Run: headless pygame with SDL's dummy video driver; simulated clock (each Clock.tick advances the game by its frame time, no real sleeping); random seed 0; keys injected as events and as key.get_pressed() state; mouse plan: one left click at the window centre at the start of phase 2, then a move to the lower-right quarter at the start of phase 3.
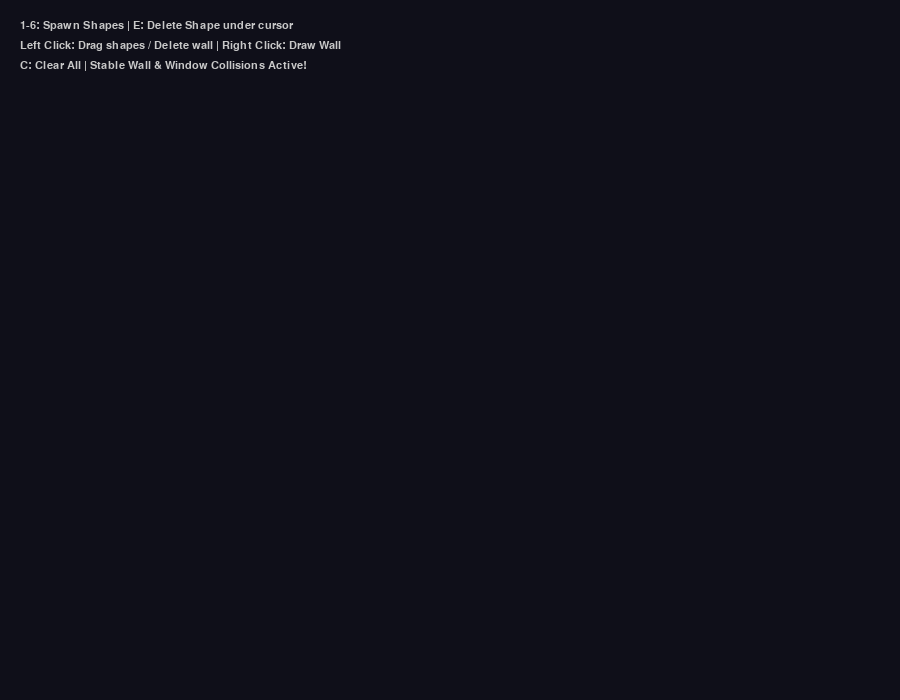
Frame 1 of 4 · flips 1–60 · no input
Frame 2 of 4 · flips 61–180 · clicked the window centre · tapped SPACE, RETURN · held RIGHT (→), D · screen unchanged from frame 1, image omitted
Frame 3 of 4 · flips 181–300 · moved the mouse to the lower-right quarter · held DOWN (↓), S · screen unchanged from frame 2, image omitted
Frame 4 of 4 · flips 301–420 · held LEFT (←), A, UP (↑), W · screen unchanged from frame 3, image omitted

The pygame program that drew these frames:

import pygame
import random
import math

# --- Configuration ---
WIDTH, HEIGHT = 900, 700
FPS = 60
GRAVITY = 0.45
FLOOR_BOUNCE = 0.8
WALL_BOUNCE = 0.35
FRICTION_SURFACE = 0.985
ANGULAR_DAMPING = 0.98
SUB_STEPS = 5  # Sub-steps per frame for smooth physics

BG_COLOR = (15, 15, 25)
WALL_COLOR = (200, 200, 220)
HOVER_COLOR = (255, 50, 50) 
COLORS = [(0, 200, 255), (255, 100, 0), (150, 255, 50), (255, 80, 150), (200, 100, 255), (255, 215, 0)]

class PhysicsObject:
    def __init__(self, x, y, size, mass, color, shape="square"):
        self.x, self.y = x, y
        self.size = size
        self.mass = mass
        self.color = color
        self.shape = shape
        self.vx, self.vy = 0, 0
        self.angle = 0
        self.va = 0 
        self.is_dragging = False

    @property
    def inertia(self):
        return 0.5 * self.mass * (self.size ** 2)

    def get_vertices(self):
        pts = []
        sides_map = {"triangle": 3, "square": 4, "pentagon": 5, "hexagon": 6, "octagon": 8, "circle": 16}
        sides = sides_map.get(self.shape, 4)
        offset = self.angle
        if self.shape == "square": offset += math.pi/4
        elif self.shape == "triangle": offset -= math.pi/2
        
        for i in range(sides):
            ang = offset + (2 * math.pi / sides) * i
            scale = 1.3 if self.shape == "triangle" else 1.0
            px = self.x + math.cos(ang) * (self.size * scale)
            py = self.y + math.sin(ang) * (self.size * scale)
            pts.append(pygame.Vector2(px, py))
        return pts

    def update_substep(self, dt_gravity):
        if self.is_dragging:
            mx, my = pygame.mouse.get_pos()
            self.vx = (mx - self.x) * 0.4
            self.vy = (my - self.y) * 0.4
            self.x, self.y = mx, my
            self.va = 0
        else:
            self.vy += dt_gravity
            self.x += self.vx / SUB_STEPS
            self.y += self.vy / SUB_STEPS
            self.angle += self.va / SUB_STEPS
            self.va *= (ANGULAR_DAMPING ** (1 / SUB_STEPS))

    def draw(self, surface):
        verts = self.get_vertices()
        pygame.draw.polygon(surface, self.color, verts)
        pygame.draw.polygon(surface, (255, 255, 255), verts, 2)

def solve_screen_bounds(obj):
    # Stable boundary clamping using object size to prevent force compounding
    if obj.x - obj.size < 0:
        obj.x = obj.size
        if obj.vx < 0: obj.vx *= -WALL_BOUNCE
    elif obj.x + obj.size > WIDTH:
        obj.x = WIDTH - obj.size
        if obj.vx > 0: obj.vx *= -WALL_BOUNCE
        
    if obj.y - obj.size < 0:
        obj.y = obj.size
        if obj.vy < 0: obj.vy *= -WALL_BOUNCE
    elif obj.y + obj.size > HEIGHT:
        obj.y = HEIGHT - obj.size
        if obj.vy > 0:
            obj.vy *= -FLOOR_BOUNCE
            obj.vx *= FRICTION_SURFACE
            obj.va += obj.vx * 0.002

def solve_collision(obj1, obj2):
    v1, v2 = obj1.get_vertices(), obj2.get_vertices()
    axes = []
    for verts in [v1, v2]:
        for i in range(len(verts)):
            p1, p2 = verts[i], verts[(i + 1) % len(verts)]
            edge = p2 - p1
            if edge.length() > 0:
                axes.append(pygame.Vector2(-edge.y, edge.x).normalize())
    
    min_overlap = float('inf')
    smallest_axis = None
    for axis in axes:
        dots1 = [v.dot(axis) for v in v1]
        dots2 = [v.dot(axis) for v in v2]
        if max(dots1) < min(dots2) or max(dots2) < min(dots1): return
        overlap = min(max(dots1), max(dots2)) - max(min(dots1), min(dots2))
        if overlap < min_overlap:
            min_overlap, smallest_axis = overlap, axis
            
    if smallest_axis:
        d = pygame.Vector2(obj1.x - obj2.x, obj1.y - obj2.y)
        if d.dot(smallest_axis) < 0: smallest_axis *= -1
        
        total_mass = obj1.mass + obj2.mass
        ratio1 = obj2.mass / total_mass
        ratio2 = obj1.mass / total_mass
        
        # Positional correction
        obj1.x += smallest_axis.x * min_overlap * ratio1
        obj1.y += smallest_axis.y * min_overlap * ratio1
        obj2.x -= smallest_axis.x * min_overlap * ratio2
        obj2.y -= smallest_axis.y * min_overlap * ratio2
        
        normal = smallest_axis
        relative_vel = pygame.Vector2(obj1.vx - obj2.vx, obj1.vy - obj2.vy)
        vel_along_normal = relative_vel.dot(normal)
        
        if vel_along_normal < 0:
            restitution = (FLOOR_BOUNCE + WALL_BOUNCE) / 2
            impulse_scalar = -(1 + restitution) * vel_along_normal / (1/obj1.mass + 1/obj2.mass)
            
            impulse = normal * impulse_scalar
            obj1.vx += (impulse.x / obj1.mass)
            obj1.vy += (impulse.y / obj1.mass)
            obj2.vx -= (impulse.x / obj2.mass)
            obj2.vy -= (impulse.y / obj2.mass)
            
            # Transfer angular momentum / torque
            obj1.va += (impulse.x * 0.02) / (obj1.inertia / obj1.mass)
            obj2.va -= (impulse.x * 0.02) / (obj2.inertia / obj2.mass)

def solve_wall_collision(obj, walls):
    verts = obj.get_vertices()
    for p1, p2 in walls:
        line_vec = p2 - p1
        line_len = line_vec.length()
        if line_len == 0: continue
        line_dir = line_vec / line_len
        wall_normal = pygame.Vector2(-line_dir.y, line_dir.x)
        
        deepest_penetration = 0
        collision_normal = None
        hit = False
        
        # Find deepest penetrating vertex to resolve cleanly once per wall
        for v in verts:
            v_vec = v - p1
            t = v_vec.dot(line_dir)
            if 0 <= t <= line_len:
                closest = p1 + t * line_dir
                dist_vec = v - closest
                
                if dist_vec.dot(wall_normal) < 0:
                    penetration = dist_vec.length()
                    if penetration > deepest_penetration:
                        deepest_penetration = penetration
                        collision_normal = wall_normal
                        hit = True
                        
        if hit and collision_normal:
            obj.x += collision_normal.x * (deepest_penetration + 0.5)
            obj.y += collision_normal.y * (deepest_penetration + 0.5)
            
            vel = pygame.Vector2(obj.vx, obj.vy)
            vel_dot_n = vel.dot(collision_normal)
            if vel_dot_n < 0:
                tangent = pygame.Vector2(-collision_normal.y, collision_normal.x)
                vel_t = vel.dot(tangent)
                
                obj.vx -= (1 + WALL_BOUNCE) * vel_dot_n * collision_normal.x
                obj.vy -= (1 + WALL_BOUNCE) * vel_dot_n * collision_normal.y
                obj.vx *= FRICTION_SURFACE
                obj.vy *= FRICTION_SURFACE
                obj.va += vel_t * 0.005

def get_closest_wall(m_pos, walls):
    closest_idx = -1
    min_dist = 8 
    for i, (p1, p2) in enumerate(walls):
        line_vec = p2 - p1
        if line_vec.length() == 0: continue
        t = max(0, min(1, (pygame.Vector2(m_pos) - p1).dot(line_vec) / line_vec.length_squared()))
        closest_point = p1 + t * line_vec
        dist = (pygame.Vector2(m_pos) - closest_point).length()
        if dist < min_dist:
            min_dist = dist
            closest_idx = i
    return closest_idx

def main():
    pygame.init()
    screen = pygame.display.set_mode((WIDTH, HEIGHT))
    clock = pygame.time.Clock()
    font = pygame.font.SysFont("Consolas", 16)

    objects, walls = [], []
    drag_obj, w_start = None, None

    while True:
        m_pos = pygame.Vector2(pygame.mouse.get_pos())
        screen.fill(BG_COLOR)
        hover_wall_idx = get_closest_wall(m_pos, walls)

        for event in pygame.event.get():
            if event.type == pygame.QUIT: return
            
            if event.type == pygame.MOUSEBUTTONDOWN:
                if event.button == 1:
                    hit_shape = False
                    for o in reversed(objects):
                        if (pygame.Vector2(o.x, o.y) - m_pos).length() < o.size:
                            o.is_dragging = True; drag_obj = o; hit_shape = True; break
                    if not hit_shape and hover_wall_idx != -1:
                        walls.pop(hover_wall_idx)
                elif event.button == 3: 
                    w_start = m_pos
            
            if event.type == pygame.MOUSEBUTTONUP:
                if event.button == 1 and drag_obj:
                    drag_obj.is_dragging = False; drag_obj = None
                elif event.button == 3 and w_start:
                    walls.append((pygame.Vector2(w_start), pygame.Vector2(m_pos))); w_start = None
            
            if event.type == pygame.KEYDOWN:
                shape_map = {pygame.K_1:"circle", pygame.K_2:"square", pygame.K_3:"triangle", pygame.K_4:"pentagon", pygame.K_5:"hexagon", pygame.K_6:"octagon"}
                if event.key in shape_map:
                    objects.append(PhysicsObject(m_pos.x, m_pos.y, 25, 1, random.choice(COLORS), shape_map[event.key]))
                elif event.key == pygame.K_e:
                    for o in reversed(objects):
                        if (pygame.Vector2(o.x, o.y) - m_pos).length() < o.size:
                            objects.remove(o)
                            break
                elif event.key == pygame.K_c: 
                    objects.clear(); walls.clear()

        # Physics Sub-Stepping Loop
        dt_gravity = GRAVITY / SUB_STEPS
        for _ in range(SUB_STEPS):
            for o1 in objects:
                o1.update_substep(dt_gravity)
                solve_screen_bounds(o1)
                solve_wall_collision(o1, walls)

            for i, o1 in enumerate(objects):
                for o2 in objects[i+1:]: 
                    solve_collision(o1, o2)

        # Draw Walls
        for i, (p1, p2) in enumerate(walls):
            color = HOVER_COLOR if i == hover_wall_idx else WALL_COLOR
            pygame.draw.line(screen, color, p1, p2, 5)
        if w_start: 
            pygame.draw.line(screen, (255, 255, 0), w_start, m_pos, 2)
            
        # Draw Objects
        for o in objects: 
            o.draw(screen)
        
        # UI Instructions
        ui = [
            "1-6: Spawn Shapes | E: Delete Shape under cursor",
            "Left Click: Drag shapes / Delete wall | Right Click: Draw Wall",
            "C: Clear All | Stable Wall & Window Collisions Active!"
        ]
        for i, text in enumerate(ui):
            screen.blit(font.render(text, True, (200, 200, 200)), (20, 20 + i * 20))

        pygame.display.flip()
        clock.tick(FPS)

if __name__ == "__main__": 
    main()
